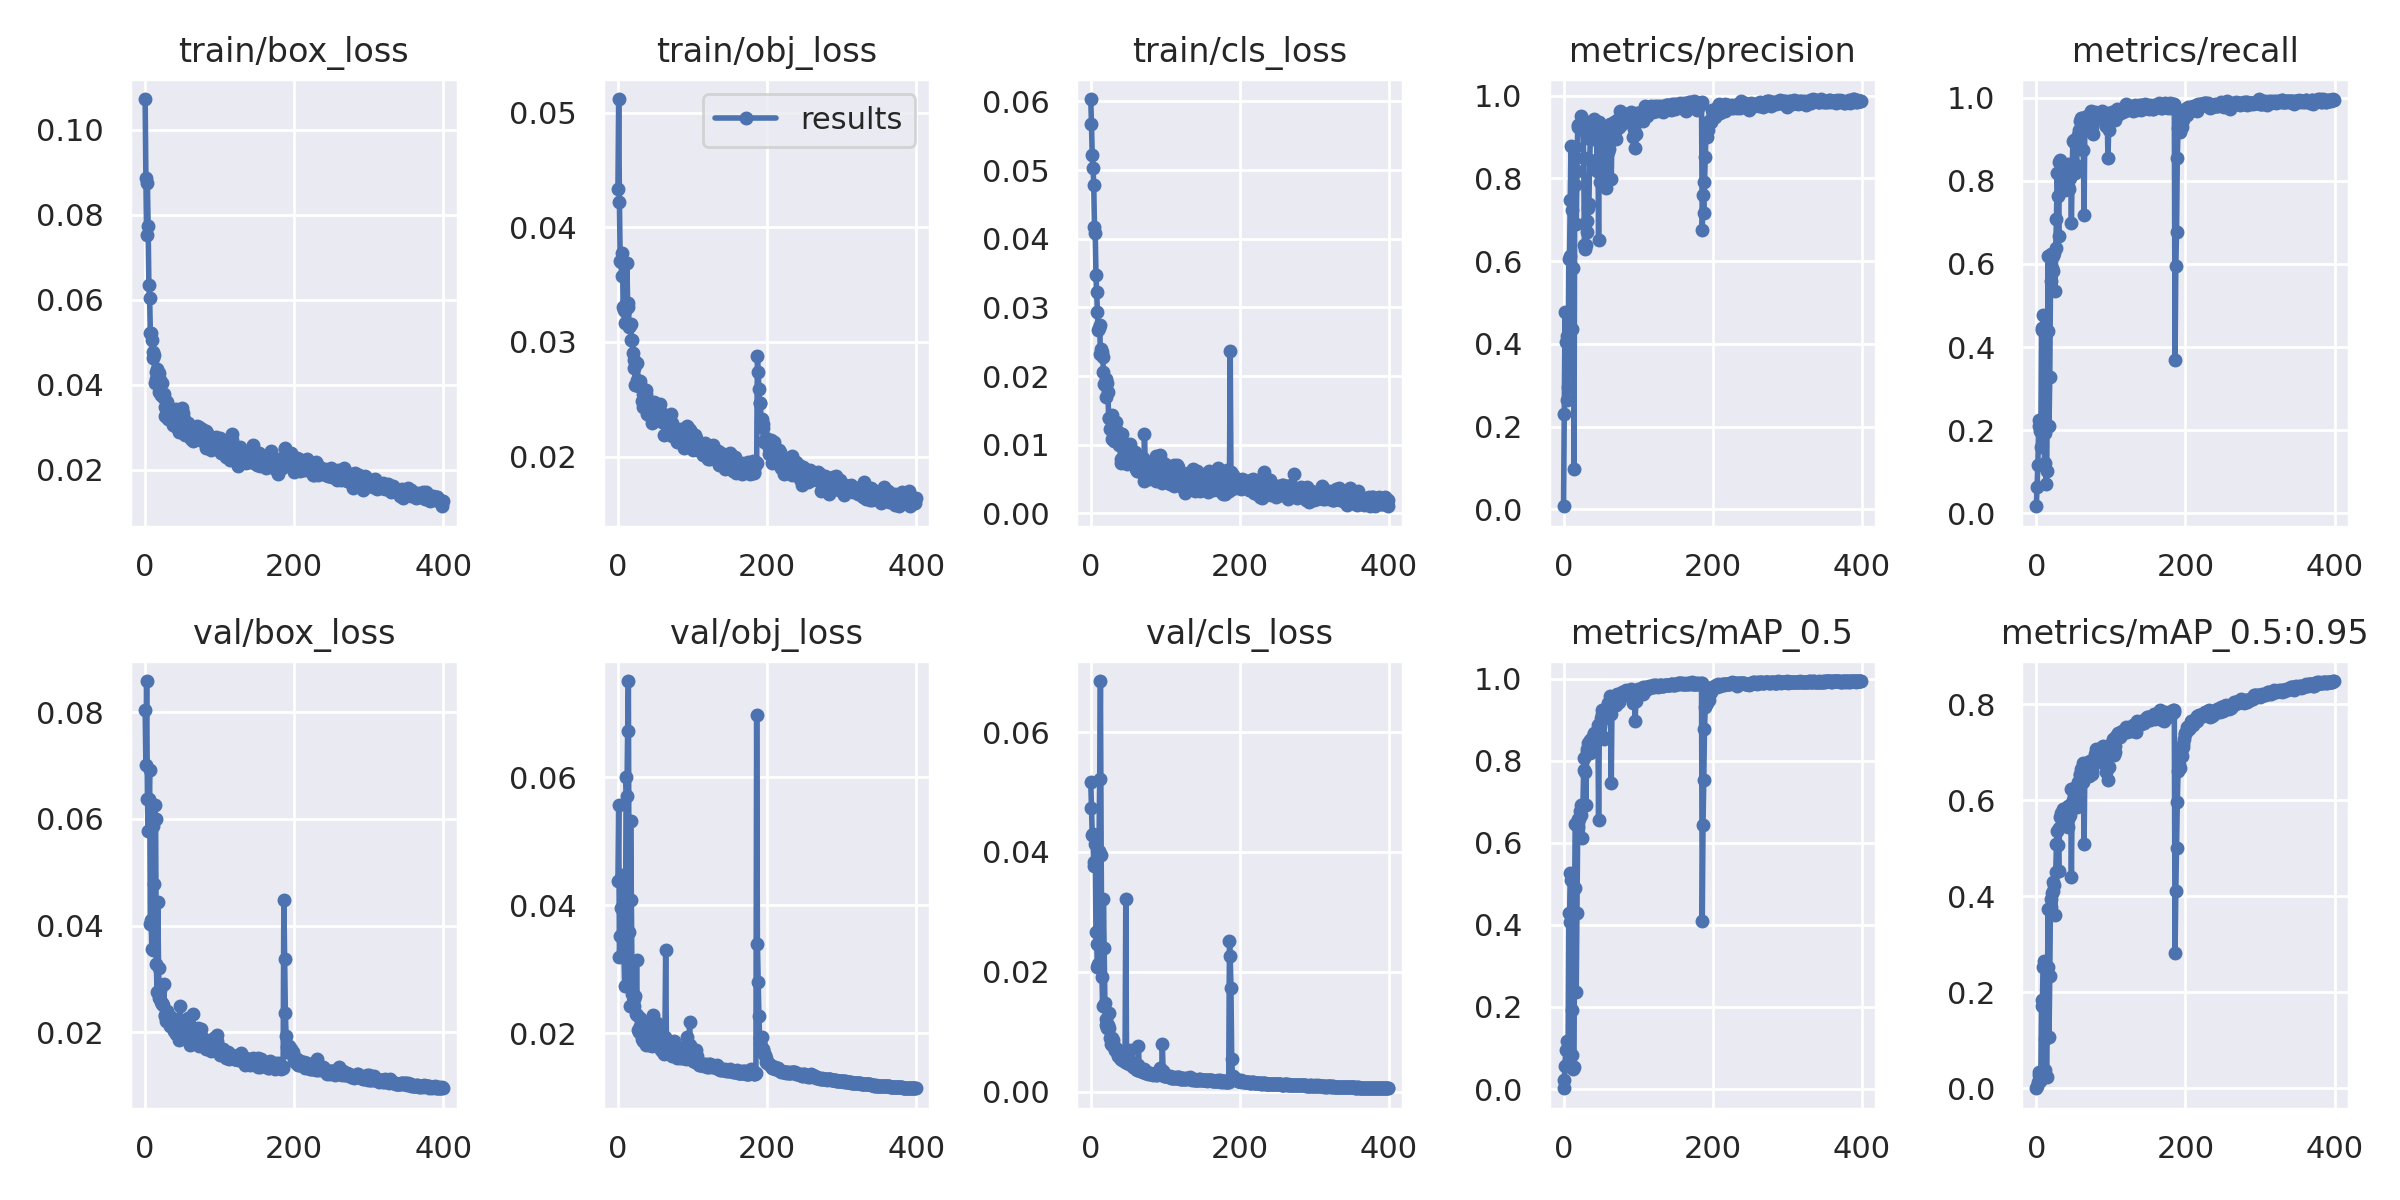

Data behind this chart, as committed beside it:
epoch, train/box_loss, train/obj_loss, train/cls_loss, metrics/precision, metrics/recall, metrics/mAP_0.5, metrics/mAP_0.5:0.95, val/box_loss, val/obj_loss, val/cls_loss, x/lr0, x/lr1, x/lr2
0, 0.1072, 0.04331, 0.06035, 0.007293, 0.01737, 0.001936, 0.000398, 0.08041, 0.04374, 0.05169, 0.0017, 0.0017, 0.0847
1, 0.08861, 0.05119, 0.05669, 0.2296, 0.06448, 0.02122, 0.005021, 0.07019, 0.05564, 0.04728, 0.003491, 0.003491, 0.06849
2, 0.07522, 0.0422, 0.05226, 0.476, 0.1156, 0.05695, 0.01425, 0.08586, 0.03188, 0.04283, 0.005274, 0.005274, 0.05227
3, 0.08751, 0.03709, 0.05026, 0.4049, 0.2111, 0.09607, 0.03375, 0.06383, 0.03527, 0.04295, 0.007047, 0.007047, 0.03605
4, 0.07738, 0.037, 0.04786, 0.4195, 0.2238, 0.1178, 0.02844, 0.05776, 0.03961, 0.03764, 0.008812, 0.008812, 0.01981
5, 0.06343, 0.03578, 0.04175, 0.2634, 0.198, 0.05785, 0.01523, 0.06366, 0.0398, 0.03836, 0.009876, 0.009876, 0.009876
6, 0.06038, 0.03778, 0.0409, 0.2965, 0.1597, 0.06297, 0.0193, 0.06916, 0.04475, 0.04132, 0.009876, 0.009876, 0.009876
7, 0.05224, 0.03304, 0.03476, 0.606, 0.4466, 0.4295, 0.1837, 0.04022, 0.03559, 0.02662, 0.009851, 0.009851, 0.009851
8, 0.05211, 0.03277, 0.0322, 0.6124, 0.44, 0.4077, 0.171, 0.04104, 0.03239, 0.02461, 0.009827, 0.009827, 0.009827
9, 0.05062, 0.03161, 0.02935, 0.7487, 0.4782, 0.5268, 0.2537, 0.03564, 0.02736, 0.02079, 0.009802, 0.009802, 0.009802
10, 0.04641, 0.03272, 0.0267, 0.8791, 0.4359, 0.5101, 0.2661, 0.03552, 0.03222, 0.02134, 0.009777, 0.009777, 0.009777
11, 0.04761, 0.03336, 0.02695, 0.4365, 0.1208, 0.08289, 0.03938, 0.05872, 0.05999, 0.04022, 0.009753, 0.009753, 0.009753
12, 0.047, 0.03686, 0.02745, 0.7228, 0.1928, 0.1938, 0.1029, 0.04787, 0.05703, 0.05219, 0.009728, 0.009728, 0.009728
13, 0.04041, 0.03337, 0.0232, 0.5838, 0.07006, 0.04765, 0.02564, 0.06258, 0.06718, 0.06852, 0.009703, 0.009703, 0.009703
14, 0.04307, 0.03304, 0.02393, 0.09805, 0.103, 0.05458, 0.02487, 0.05999, 0.07507, 0.03947, 0.009678, 0.009678, 0.009678
15, 0.0414, 0.03134, 0.02355, 0.7827, 0.4387, 0.49, 0.2522, 0.03281, 0.03582, 0.01914, 0.009654, 0.009654, 0.009654
16, 0.04374, 0.03145, 0.0228, 0.876, 0.6203, 0.6467, 0.3736, 0.02753, 0.02431, 0.01429, 0.009629, 0.009629, 0.009629
17, 0.04274, 0.0316, 0.02066, 0.6885, 0.2112, 0.237, 0.1082, 0.04435, 0.05313, 0.03211, 0.009604, 0.009604, 0.009604
18, 0.03831, 0.0302, 0.01888, 0.8174, 0.329, 0.4296, 0.2342, 0.03212, 0.04086, 0.02393, 0.009579, 0.009579, 0.009579
19, 0.04271, 0.03019, 0.01872, 0.9286, 0.5589, 0.6384, 0.395, 0.02647, 0.02619, 0.01475, 0.009555, 0.009555, 0.009555
20, 0.04104, 0.02906, 0.01952, 0.9249, 0.6233, 0.659, 0.3775, 0.02788, 0.02413, 0.01119, 0.00953, 0.00953, 0.00953
21, 0.03753, 0.02772, 0.01699, 0.9245, 0.5894, 0.6584, 0.408, 0.02574, 0.02539, 0.01212, 0.009505, 0.009505, 0.009505
22, 0.04045, 0.02846, 0.01894, 0.9292, 0.6184, 0.6762, 0.4122, 0.02548, 0.02424, 0.01054, 0.00948, 0.00948, 0.00948
23, 0.03751, 0.02624, 0.01768, 0.9494, 0.582, 0.6685, 0.4295, 0.02525, 0.02585, 0.01106, 0.009456, 0.009456, 0.009456
24, 0.0371, 0.02625, 0.01394, 0.9203, 0.6257, 0.6908, 0.423, 0.02518, 0.023, 0.01066, 0.009431, 0.009431, 0.009431
25, 0.03792, 0.02665, 0.01396, 0.9233, 0.5355, 0.6109, 0.3617, 0.02898, 0.0315, 0.01315, 0.009406, 0.009406, 0.009406
26, 0.03479, 0.02816, 0.01227, 0.9412, 0.6394, 0.693, 0.4516, 0.02321, 0.0229, 0.008975, 0.009381, 0.009381, 0.009381
27, 0.03276, 0.02659, 0.01247, 0.8481, 0.7087, 0.7769, 0.5086, 0.02301, 0.02059, 0.00789, 0.009357, 0.009357, 0.009357
28, 0.03623, 0.02613, 0.01435, 0.6383, 0.8194, 0.8076, 0.5366, 0.02218, 0.0202, 0.007771, 0.009332, 0.009332, 0.009332
29, 0.03597, 0.02623, 0.01089, 0.6298, 0.7622, 0.7734, 0.508, 0.024, 0.02108, 0.008958, 0.009307, 0.009307, 0.009307
30, 0.03505, 0.02656, 0.01278, 0.6379, 0.6683, 0.6919, 0.4521, 0.02305, 0.02242, 0.008541, 0.009282, 0.009282, 0.009282
31, 0.03197, 0.02604, 0.01056, 0.6694, 0.8446, 0.8213, 0.5428, 0.02257, 0.01984, 0.007532, 0.009258, 0.009258, 0.009258
32, 0.03231, 0.02484, 0.01072, 0.6966, 0.8494, 0.8288, 0.5649, 0.02221, 0.01912, 0.006973, 0.009233, 0.009233, 0.009233
33, 0.03414, 0.02548, 0.01152, 0.7285, 0.839, 0.8424, 0.5736, 0.02128, 0.0188, 0.006985, 0.009208, 0.009208, 0.009208
34, 0.033, 0.02429, 0.01326, 0.7378, 0.8036, 0.8238, 0.5632, 0.02127, 0.01995, 0.006925, 0.009183, 0.009183, 0.009183
35, 0.03236, 0.02498, 0.01195, 0.8441, 0.8003, 0.8179, 0.5484, 0.02281, 0.01986, 0.00704, 0.009158, 0.009158, 0.009158
36, 0.03331, 0.02517, 0.01185, 0.8949, 0.8256, 0.8508, 0.5817, 0.02223, 0.01868, 0.006143, 0.009134, 0.009134, 0.009134
37, 0.03067, 0.02576, 0.01174, 0.9054, 0.8262, 0.8483, 0.583, 0.02094, 0.01825, 0.005951, 0.009109, 0.009109, 0.009109
38, 0.03166, 0.02543, 0.01, 0.8955, 0.7782, 0.8247, 0.5573, 0.02239, 0.01999, 0.005964, 0.009084, 0.009084, 0.009084
39, 0.03242, 0.02369, 0.01064, 0.8964, 0.8248, 0.8398, 0.5789, 0.0203, 0.01847, 0.005644, 0.009059, 0.009059, 0.009059
40, 0.03038, 0.02402, 0.007392, 0.9345, 0.834, 0.8598, 0.572, 0.02063, 0.01843, 0.005377, 0.009035, 0.009035, 0.009035
41, 0.03425, 0.02473, 0.007913, 0.9439, 0.838, 0.8684, 0.583, 0.01977, 0.01835, 0.005455, 0.00901, 0.00901, 0.00901
42, 0.03024, 0.02424, 0.01155, 0.9324, 0.8394, 0.8611, 0.5875, 0.01985, 0.01817, 0.005203, 0.008985, 0.008985, 0.008985
43, 0.03197, 0.02355, 0.01026, 0.9367, 0.7867, 0.8488, 0.5448, 0.02218, 0.02194, 0.005756, 0.00896, 0.00896, 0.00896
44, 0.03275, 0.02414, 0.009994, 0.9268, 0.781, 0.8476, 0.5653, 0.02186, 0.02121, 0.006223, 0.008936, 0.008936, 0.008936
45, 0.02896, 0.02396, 0.009323, 0.8188, 0.8063, 0.8605, 0.5705, 0.02123, 0.02105, 0.005945, 0.008911, 0.008911, 0.008911
46, 0.03119, 0.02297, 0.01005, 0.9095, 0.8333, 0.8865, 0.6241, 0.01851, 0.018, 0.005001, 0.008886, 0.008886, 0.008886
47, 0.03322, 0.02363, 0.008854, 0.6518, 0.6983, 0.6553, 0.4404, 0.02502, 0.02278, 0.03216, 0.008861, 0.008861, 0.008861
48, 0.02899, 0.0246, 0.007274, 0.9366, 0.8207, 0.8783, 0.5941, 0.02117, 0.01864, 0.004808, 0.008837, 0.008837, 0.008837
49, 0.03444, 0.02474, 0.008941, 0.7916, 0.8956, 0.8854, 0.6008, 0.01999, 0.01942, 0.005644, 0.008812, 0.008812, 0.008812
50, 0.03235, 0.02389, 0.00938, 0.824, 0.8932, 0.905, 0.6212, 0.01945, 0.0181, 0.005033, 0.008787, 0.008787, 0.008787
51, 0.03327, 0.02371, 0.008314, 0.8344, 0.8988, 0.9234, 0.625, 0.02181, 0.01888, 0.004659, 0.008762, 0.008762, 0.008762
52, 0.03198, 0.02334, 0.00972, 0.918, 0.8194, 0.9133, 0.6049, 0.0209, 0.02155, 0.005026, 0.008738, 0.008738, 0.008738
53, 0.02949, 0.02364, 0.01018, 0.8008, 0.8379, 0.8585, 0.5915, 0.0207, 0.02104, 0.007008, 0.008713, 0.008713, 0.008713
54, 0.02809, 0.02383, 0.007661, 0.8945, 0.8338, 0.8523, 0.5854, 0.02005, 0.01992, 0.004834, 0.008688, 0.008688, 0.008688
55, 0.03044, 0.02414, 0.008661, 0.8549, 0.8973, 0.9051, 0.6201, 0.01916, 0.0184, 0.004434, 0.008663, 0.008663, 0.008663
56, 0.02966, 0.0236, 0.008546, 0.8375, 0.9109, 0.9145, 0.6381, 0.01918, 0.01827, 0.004147, 0.008639, 0.008639, 0.008639
57, 0.0309, 0.0246, 0.007629, 0.7756, 0.9224, 0.9185, 0.6, 0.02272, 0.02078, 0.004322, 0.008614, 0.008614, 0.008614
58, 0.03027, 0.02384, 0.008301, 0.8683, 0.9079, 0.9269, 0.6526, 0.01881, 0.01732, 0.004202, 0.008589, 0.008589, 0.008589
59, 0.02922, 0.02298, 0.009017, 0.878, 0.9435, 0.9378, 0.656, 0.01874, 0.01771, 0.004107, 0.008564, 0.008564, 0.008564
... 340 more rows
